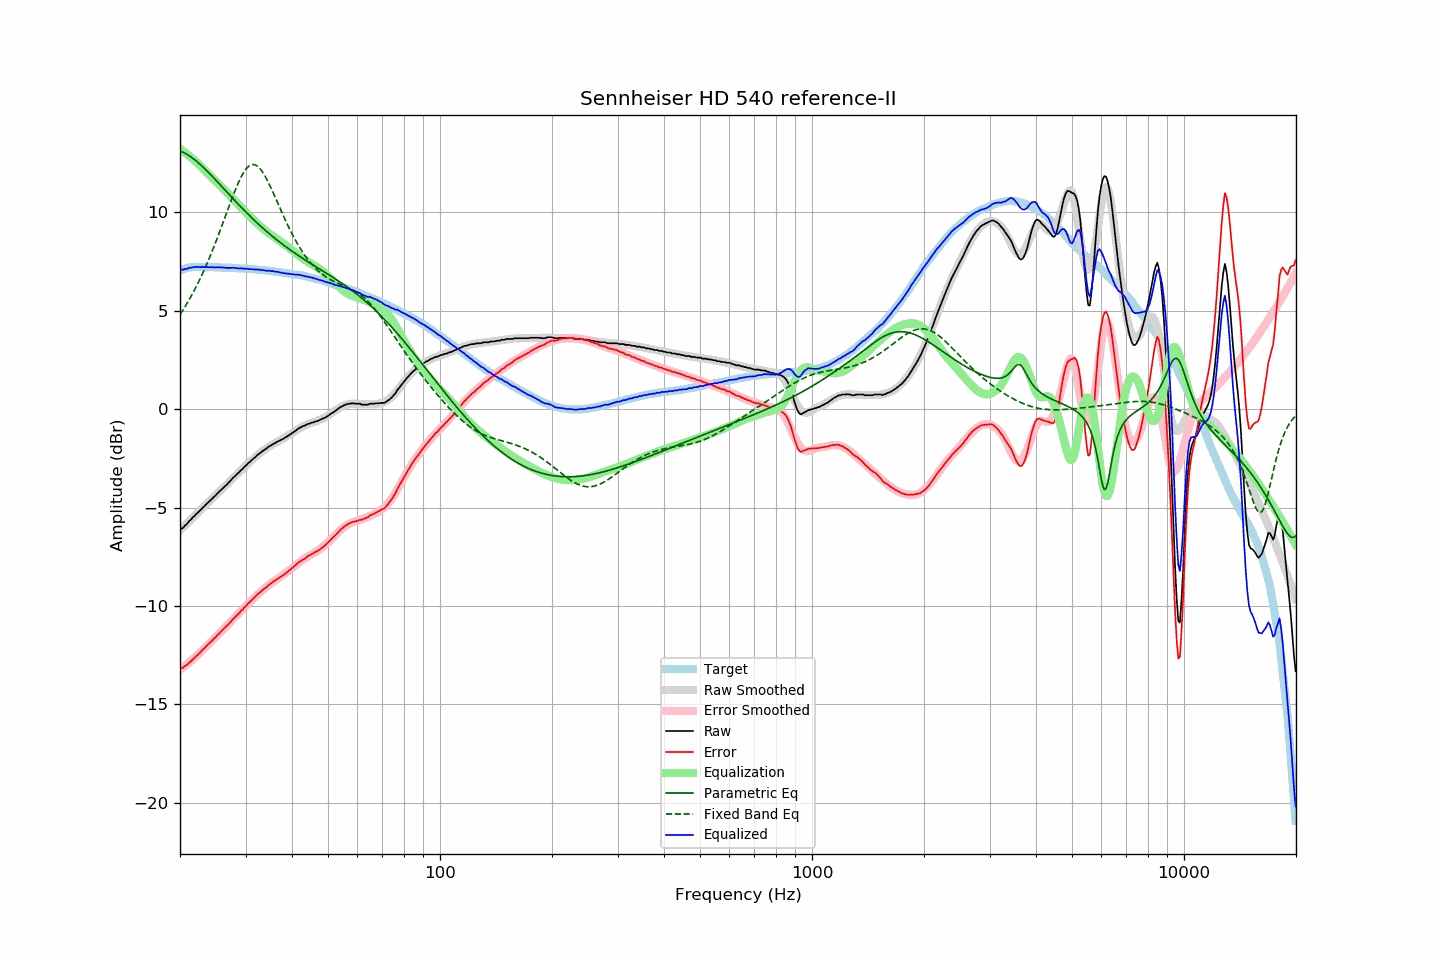

Data behind this chart, as committed beside it:
frequency, raw, error, smoothed, error_smoothed, equalization, parametric_eq, fixed_band_eq, equalized_raw, equalized_smoothed, target
20.00, -6.11, -13.17, -6.16, -13.23, 13.23, 13.12, 4.81, 7.12, 7.08, 7.05
20.20, -6.07, -13.16, -6.08, -13.17, 13.17, 13.09, 4.93, 7.10, 7.10, 7.08
20.40, -6.03, -13.15, -6.00, -13.11, 13.11, 13.06, 5.06, 7.08, 7.12, 7.11
20.61, -5.93, -13.06, -5.92, -13.05, 13.05, 13.01, 5.19, 7.13, 7.14, 7.13
20.81, -5.86, -13.02, -5.83, -12.99, 12.99, 12.97, 5.33, 7.12, 7.15, 7.16
21.02, -5.76, -12.95, -5.75, -12.92, 12.92, 12.92, 5.46, 7.16, 7.17, 7.19
21.23, -5.66, -12.86, -5.67, -12.85, 12.85, 12.87, 5.61, 7.19, 7.18, 7.20
21.44, -5.60, -12.81, -5.59, -12.79, 12.79, 12.81, 5.75, 7.18, 7.19, 7.21
21.66, -5.49, -12.71, -5.51, -12.72, 12.72, 12.75, 5.90, 7.22, 7.20, 7.22
21.87, -5.43, -12.65, -5.43, -12.64, 12.64, 12.69, 6.06, 7.21, 7.21, 7.22
22.09, -5.33, -12.56, -5.35, -12.57, 12.57, 12.62, 6.21, 7.24, 7.22, 7.23
22.31, -5.27, -12.50, -5.27, -12.50, 12.50, 12.55, 6.38, 7.22, 7.23, 7.23
22.54, -5.18, -12.41, -5.19, -12.41, 12.41, 12.48, 6.54, 7.23, 7.23, 7.23
22.76, -5.11, -12.34, -5.10, -12.33, 12.33, 12.41, 6.71, 7.22, 7.23, 7.23
22.99, -5.01, -12.23, -5.02, -12.25, 12.25, 12.33, 6.89, 7.24, 7.23, 7.22
23.22, -4.95, -12.17, -4.94, -12.17, 12.17, 12.25, 7.07, 7.21, 7.22, 7.22
23.45, -4.86, -12.08, -4.87, -12.09, 12.09, 12.17, 7.25, 7.22, 7.22, 7.21
23.69, -4.78, -12.00, -4.79, -12.01, 12.01, 12.09, 7.44, 7.22, 7.22, 7.21
23.92, -4.71, -11.93, -4.71, -11.92, 11.92, 12.01, 7.63, 7.21, 7.22, 7.21
24.16, -4.62, -11.84, -4.63, -11.84, 11.84, 11.93, 7.83, 7.22, 7.22, 7.22
24.40, -4.55, -11.77, -4.55, -11.76, 11.76, 11.84, 8.03, 7.21, 7.21, 7.22
24.65, -4.46, -11.67, -4.47, -11.68, 11.68, 11.75, 8.23, 7.22, 7.21, 7.21
24.89, -4.40, -11.61, -4.39, -11.60, 11.60, 11.67, 8.44, 7.20, 7.21, 7.21
25.14, -4.30, -11.51, -4.31, -11.52, 11.52, 11.58, 8.65, 7.22, 7.21, 7.21
25.39, -4.23, -11.44, -4.23, -11.44, 11.44, 11.49, 8.87, 7.21, 7.21, 7.21
25.65, -4.14, -11.35, -4.15, -11.36, 11.36, 11.41, 9.09, 7.21, 7.20, 7.21
25.91, -4.07, -11.27, -4.07, -11.27, 11.27, 11.32, 9.31, 7.20, 7.20, 7.20
26.16, -3.99, -11.19, -3.99, -11.19, 11.19, 11.23, 9.53, 7.20, 7.20, 7.19
26.43, -3.91, -11.11, -3.91, -11.11, 11.11, 11.14, 9.75, 7.19, 7.19, 7.19
26.69, -3.84, -11.03, -3.83, -11.02, 11.02, 11.05, 9.98, 7.18, 7.19, 7.19
26.96, -3.75, -10.94, -3.75, -10.94, 10.94, 10.96, 10.20, 7.18, 7.19, 7.19
27.23, -3.67, -10.86, -3.67, -10.85, 10.85, 10.87, 10.42, 7.18, 7.18, 7.19
27.50, -3.58, -10.77, -3.59, -10.77, 10.77, 10.79, 10.64, 7.18, 7.18, 7.19
27.77, -3.49, -10.67, -3.51, -10.68, 10.68, 10.70, 10.85, 7.19, 7.18, 7.18
28.05, -3.42, -10.60, -3.42, -10.60, 10.60, 10.61, 11.06, 7.18, 7.17, 7.17
28.33, -3.34, -10.51, -3.34, -10.51, 10.51, 10.53, 11.26, 7.17, 7.17, 7.16
28.62, -3.26, -10.43, -3.26, -10.43, 10.43, 10.44, 11.45, 7.16, 7.16, 7.16
28.90, -3.19, -10.35, -3.18, -10.34, 10.34, 10.35, 11.63, 7.15, 7.16, 7.16
29.19, -3.09, -10.24, -3.10, -10.26, 10.26, 10.27, 11.80, 7.16, 7.15, 7.15
29.48, -3.03, -10.19, -3.02, -10.17, 10.17, 10.18, 11.95, 7.14, 7.15, 7.16
29.78, -2.93, -10.08, -2.94, -10.09, 10.09, 10.10, 12.08, 7.15, 7.14, 7.14
30.08, -2.87, -10.02, -2.86, -10.00, 10.00, 10.02, 12.20, 7.13, 7.14, 7.14
30.38, -2.77, -9.90, -2.79, -9.92, 9.92, 9.94, 12.29, 7.14, 7.13, 7.13
30.68, -2.71, -9.84, -2.71, -9.84, 9.84, 9.86, 12.36, 7.12, 7.12, 7.13
30.99, -2.64, -9.76, -2.64, -9.76, 9.76, 9.78, 12.41, 7.11, 7.12, 7.11
31.30, -2.56, -9.68, -2.56, -9.68, 9.68, 9.70, 12.43, 7.11, 7.11, 7.11
31.61, -2.49, -9.60, -2.49, -9.60, 9.60, 9.62, 12.43, 7.10, 7.11, 7.11
31.93, -2.42, -9.52, -2.42, -9.52, 9.52, 9.54, 12.41, 7.10, 7.10, 7.10
32.24, -2.34, -9.43, -2.35, -9.44, 9.44, 9.46, 12.36, 7.10, 7.09, 7.08
32.57, -2.27, -9.36, -2.29, -9.37, 9.37, 9.39, 12.29, 7.10, 7.08, 7.08
32.89, -2.22, -9.30, -2.22, -9.30, 9.30, 9.31, 12.20, 7.07, 7.08, 7.08
33.22, -2.15, -9.22, -2.16, -9.22, 9.22, 9.24, 12.09, 7.07, 7.07, 7.07
33.55, -2.09, -9.16, -2.10, -9.15, 9.15, 9.17, 11.97, 7.06, 7.06, 7.06
33.89, -2.04, -9.09, -2.04, -9.09, 9.09, 9.10, 11.83, 7.04, 7.05, 7.05
34.23, -1.99, -9.04, -1.98, -9.02, 9.02, 9.02, 11.68, 7.03, 7.04, 7.05
34.57, -1.91, -8.95, -1.93, -8.96, 8.96, 8.95, 11.52, 7.05, 7.03, 7.03
34.92, -1.87, -8.89, -1.88, -8.90, 8.90, 8.89, 11.35, 7.02, 7.02, 7.02
35.27, -1.82, -8.84, -1.83, -8.84, 8.84, 8.82, 11.18, 7.02, 7.01, 7.02
35.62, -1.76, -8.76, -1.78, -8.78, 8.78, 8.75, 11.00, 7.02, 7.00, 7.00
35.97, -1.73, -8.72, -1.73, -8.72, 8.72, 8.68, 10.81, 6.99, 6.99, 6.99
... 635 more rows
